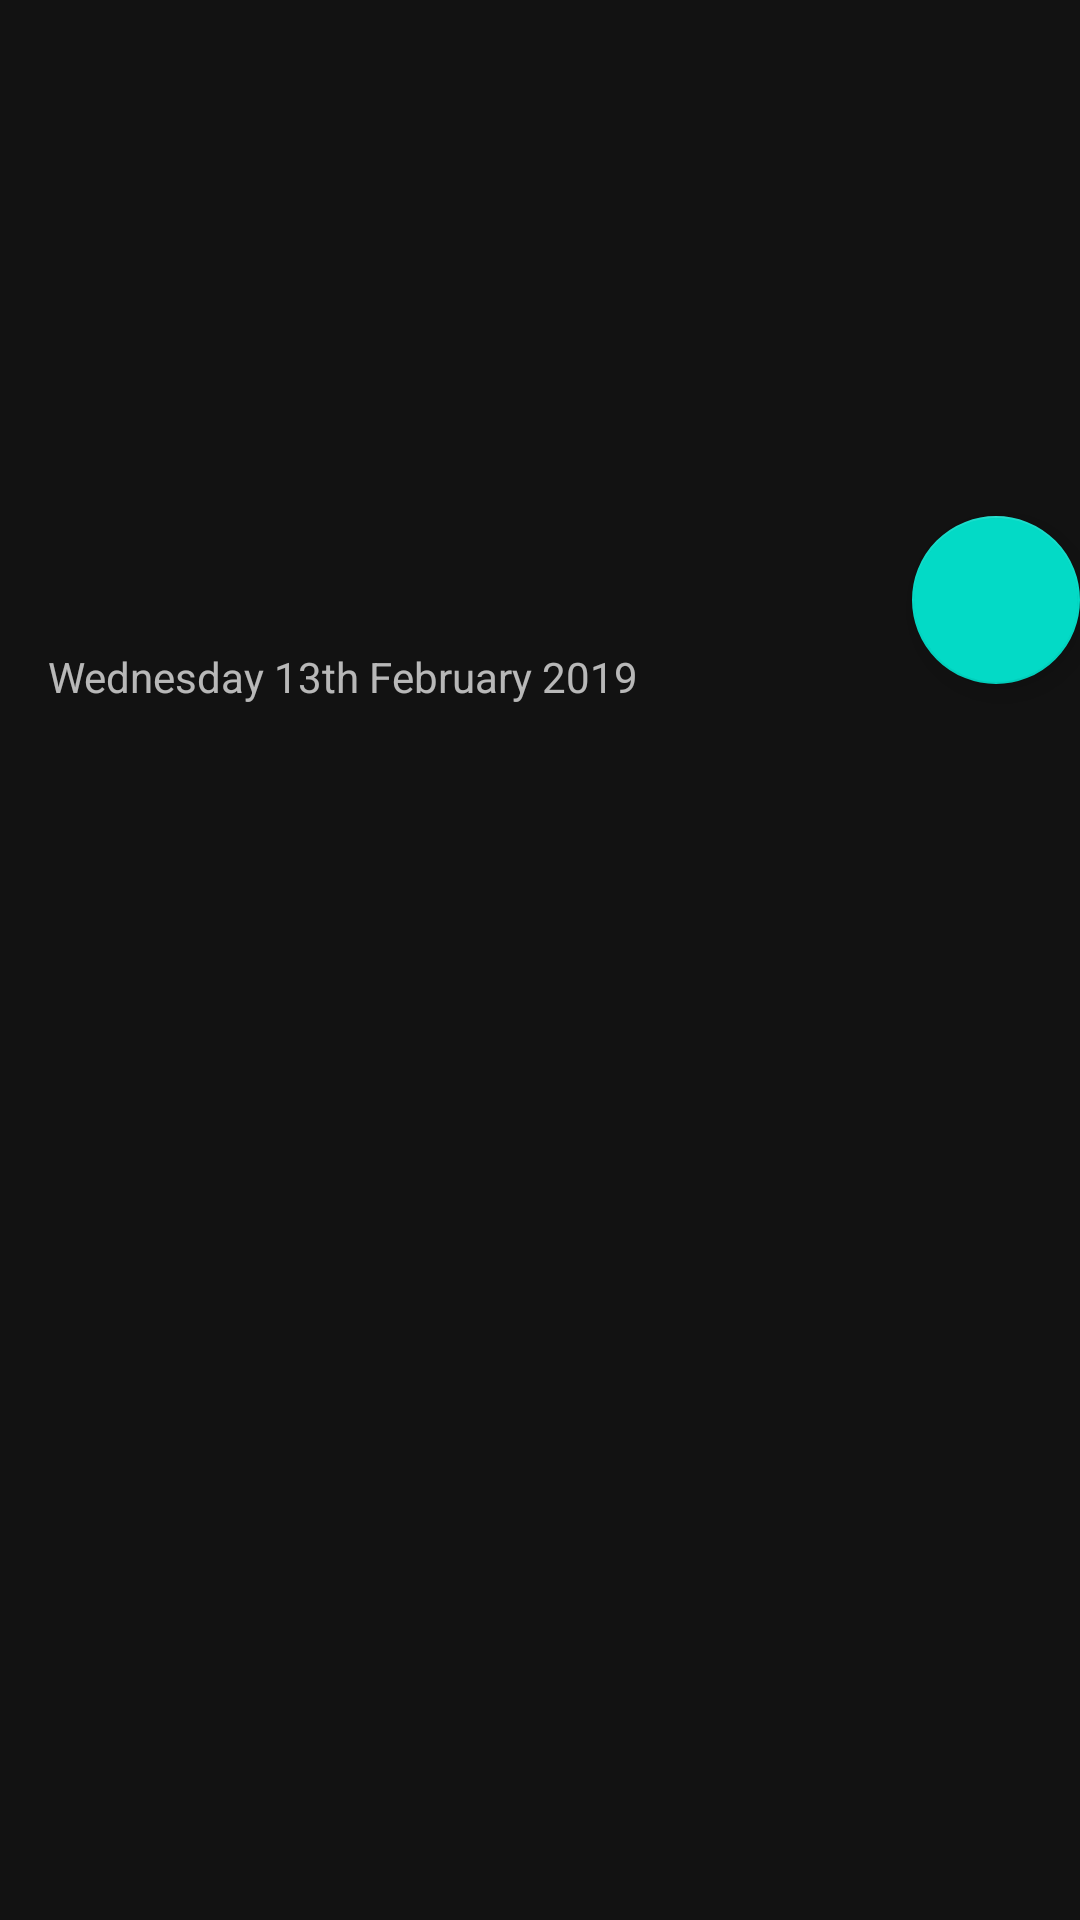

Android layout source for this screen:
<!-- AndroidManifest.xml: application theme Theme.MyApp -->
<!-- res/layout/fragment_timetables.xml -->
<?xml version="1.0" encoding="utf-8"?>
<android.support.design.widget.CoordinatorLayout xmlns:android="http://schemas.android.com/apk/res/android"
    xmlns:app="http://schemas.android.com/apk/res-auto"
    xmlns:tools="http://schemas.android.com/tools"
    android:layout_width="match_parent"
    android:layout_height="match_parent"

    tools:context=".TimetableFragment">


    <android.support.design.widget.AppBarLayout
        android:id="@+id/main.appbar"
        android:layout_width="match_parent"
        android:layout_height="wrap_content"
        android:fitsSystemWindows="true">

        <android.support.design.widget.CollapsingToolbarLayout
            android:id="@+id/main.collapsing"
            android:layout_width="match_parent"
            android:layout_height="200dp"
            app:contentScrim="?attr/colorPrimary"
            app:layout_scrollFlags="scroll|exitUntilCollapsed">

            <ImageView
                android:id="@+id/main.backdrop"
                android:layout_width="match_parent"
                android:layout_height="match_parent"
                android:fitsSystemWindows="true"
                android:scaleType="centerCrop"
                android:src="@drawable/newshu"
                app:layout_collapseMode="parallax" />

            <android.support.v7.widget.Toolbar
                android:id="@+id/TopBar"
                android:layout_width="match_parent"
                android:layout_height="?attr/actionBarSize"
                app:layout_collapseMode="pin" />


        </android.support.design.widget.CollapsingToolbarLayout>


    </android.support.design.widget.AppBarLayout>

    <LinearLayout
        android:layout_width="match_parent"
        android:layout_height="match_parent"
        android:orientation="vertical"
        app:layout_behavior="@string/appbar_scrolling_view_behavior" >

        <TextView
            android:id="@+id/textView2"
           android:layout_margin="16dp"
            android:gravity="center_vertical"
            android:layout_width="wrap_content"
            android:layout_height="wrap_content"
            android:text="Wednesday 13th February 2019"
            android:elevation="10dp"

           />

        <android.support.v7.widget.RecyclerView
            android:id="@+id/collapsing_toolbar_recycler_view"
            android:layout_width="match_parent"
            android:layout_height="match_parent"

         >

        </android.support.v7.widget.RecyclerView>

    </LinearLayout>

    <android.support.design.widget.FloatingActionButton
        android:id="@+id/fab2"
        android:layout_width="wrap_content"
        android:layout_height="wrap_content"
        android:src="@drawable/ic_baseline_add_24px"
        app:layout_anchor="@id/main.appbar"
        app:layout_anchorGravity="bottom|right|end" />
</android.support.design.widget.CoordinatorLayout>
<!-- resources referenced by this layout -->
<resources>
  <style name="Theme.MyApp" parent="Theme.MaterialComponents.NoActionBar">
          
         <item name="colorPrimary">@color/colorPrimary</item>
          <item name="colorPrimaryDark">@color/colorPrimaryDark</item>
          
          <item name="windowActionBar">false</item>
          <item name="android:windowActivityTransitions">true</item>
  
          
          <item name="android:windowEnterTransition">@android:transition/explode</item>
          <item name="android:windowExitTransition">@android:transition/explode</item>
  
          
          <item name="android:windowSharedElementEnterTransition">
              @transition/change_image_transform
          </item>
          <item name="android:windowSharedElementExitTransition">
              @transition/change_image_transform
          </item>
          <item name="android:datePickerStyle">@style/MyDatePickerStyle</item>
  
      </style>
  <color name="colorPrimary">#b50250</color>
  <color name="colorPrimaryDark">#79023a</color>
  <style name="MyDatePickerStyle" parent="@android:style/Widget.Material.DatePicker">
          <item name="android:colorAccent">@color/colorAccent</item>
          <item name="android:textColorPrimary">@color/colorText</item>
          <item name="android:textColor">@color/colorText</item>
          <item name="android:colorControlHighlight">@color/colorPrimaryDark</item>
          <item name="android:colorControlActivated">@color/colorAccent</item>
          <item name="android:background">@color/colorPrimary</item>
          <item name="android:headerBackground">@color/colorPrimaryDark</item>
          <item name="colorAccent">@color/colorAccent</item>
  
      </style>
  <color name="colorAccent">#757575</color>
  <color name="colorText">#000</color>
</resources>
